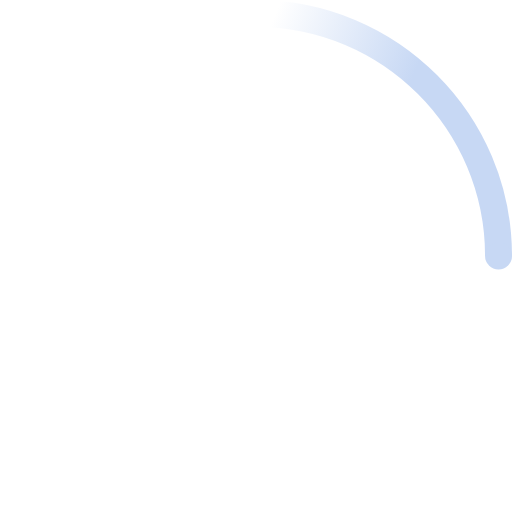
t = 0.00 s
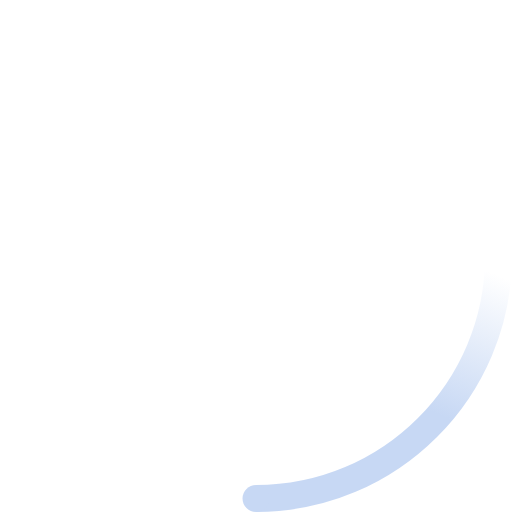
t = 0.23 s
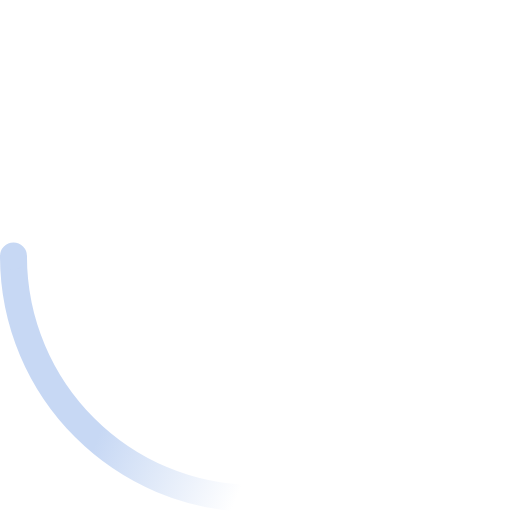
t = 0.45 s
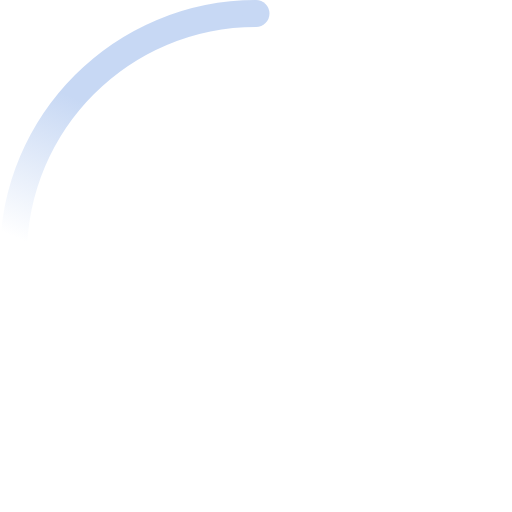
t = 0.68 s

The animated SVG that drew these frames (rendered in a browser with its animation timeline set to each time). Animation: 2 SMIL elements (animateTransform=2); one cycle of 0.90 s, repeats indefinitely.

<svg xmlns="http://www.w3.org/2000/svg" width="38" height="38" viewBox="0 0 38 38"><defs><linearGradient id="a" x1="8.042%" x2="65.682%" y1="0%" y2="23.865%"><stop offset="0%" stop-color="#c7d8f4" stop-opacity="0"/><stop offset="63.146%" stop-color="#c7d8f4" stop-opacity=".631"/><stop offset="100%" stop-color="#c7d8f4"/></linearGradient></defs><g fill="none" fill-rule="evenodd"><g transform="translate(1 1)"><path id="Oval-2" stroke="url(#a)" stroke-width="2" d="M36 18c0-9.94-8.06-18-18-18"><animateTransform attributeName="transform" dur="0.9s" from="0 18 18" repeatCount="indefinite" to="360 18 18" type="rotate"/></path><circle cx="36" cy="18" r="1" fill="#c7d8f4"><animateTransform attributeName="transform" dur="0.9s" from="0 18 18" repeatCount="indefinite" to="360 18 18" type="rotate"/></circle></g></g></svg>